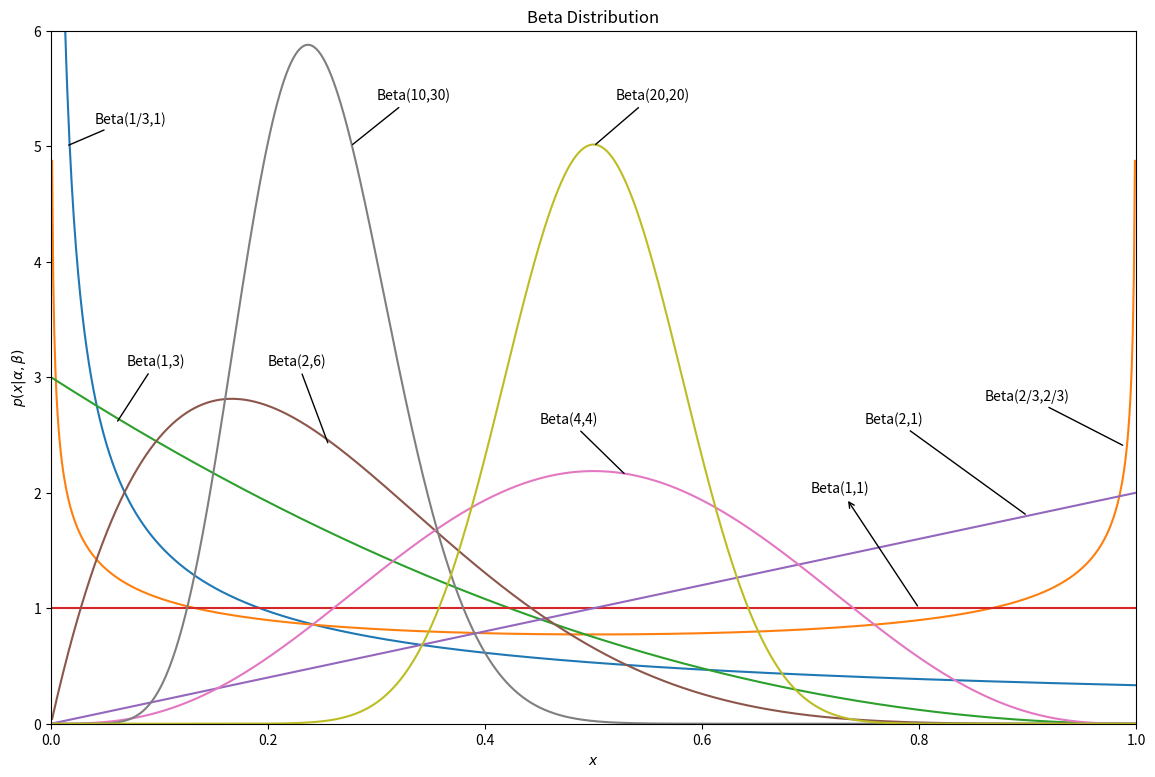

Here is the Python script that generated this plot:
import numpy as np
from scipy.stats import beta
from matplotlib import pyplot as plt

alpha_values = [1 / 3, 2 / 3, 1, 1, 2, 2, 4, 10, 20]
beta_values = [1, 2 / 3, 3, 1, 1, 6, 4, 30, 20]
colors = ['tab:blue', 'tab:orange', 'tab:green', 'tab:red', 'tab:purple',
          'tab:brown', 'tab:pink', 'tab:gray', 'tab:olive']
x = np.linspace(0, 1, 1002)[1:-1]

fig, ax = plt.subplots(figsize=(14, 9))

for a, b, c in zip(alpha_values, beta_values, colors):
    dist = beta(a, b)
    plt.plot(x, dist.pdf(x), c=c, label=r'$\alpha=%.1f,\ \beta=%.1f$' % (a, b))  # 原来显示数字是这样子显示的

plt.xlim(0, 1)
plt.ylim(0, 6)

plt.xlabel('$x$')
plt.ylabel(r'$p(x|\alpha,\beta)$')
plt.title('Beta Distribution')

ax.annotate('Beta(1/3,1)', xy=(0.014, 5), xytext=(0.04, 5.2),
            arrowprops=dict(facecolor='black', arrowstyle='-'))
ax.annotate('Beta(10,30)', xy=(0.276, 5), xytext=(0.3, 5.4),
            arrowprops=dict(facecolor='black', arrowstyle='-'))
ax.annotate('Beta(20,20)', xy=(0.5, 5), xytext=(0.52, 5.4),
            arrowprops=dict(facecolor='black', arrowstyle='-'))
ax.annotate('Beta(1,3)', xy=(0.06, 2.6), xytext=(0.07, 3.1),
            arrowprops=dict(facecolor='black', arrowstyle='-'))
ax.annotate('Beta(2,6)', xy=(0.256, 2.41), xytext=(0.2, 3.1),
            arrowprops=dict(facecolor='black', arrowstyle='-'))
ax.annotate('Beta(4,4)', xy=(0.53, 2.15), xytext=(0.45, 2.6),
            arrowprops=dict(facecolor='black', arrowstyle='-'))
ax.annotate('Beta(1,1)', xy=(0.8, 1), xytext=(0.7, 2),
            arrowprops=dict(facecolor='black', arrowstyle='<-'))
ax.annotate('Beta(2,1)', xy=(0.9, 1.8), xytext=(0.75, 2.6),
            arrowprops=dict(facecolor='black', arrowstyle='-'))
ax.annotate('Beta(2/3,2/3)', xy=(0.99, 2.4), xytext=(0.86, 2.8),
            arrowprops=dict(facecolor='black', arrowstyle='-'))

# plt.legend(loc=0)
plt.show()
